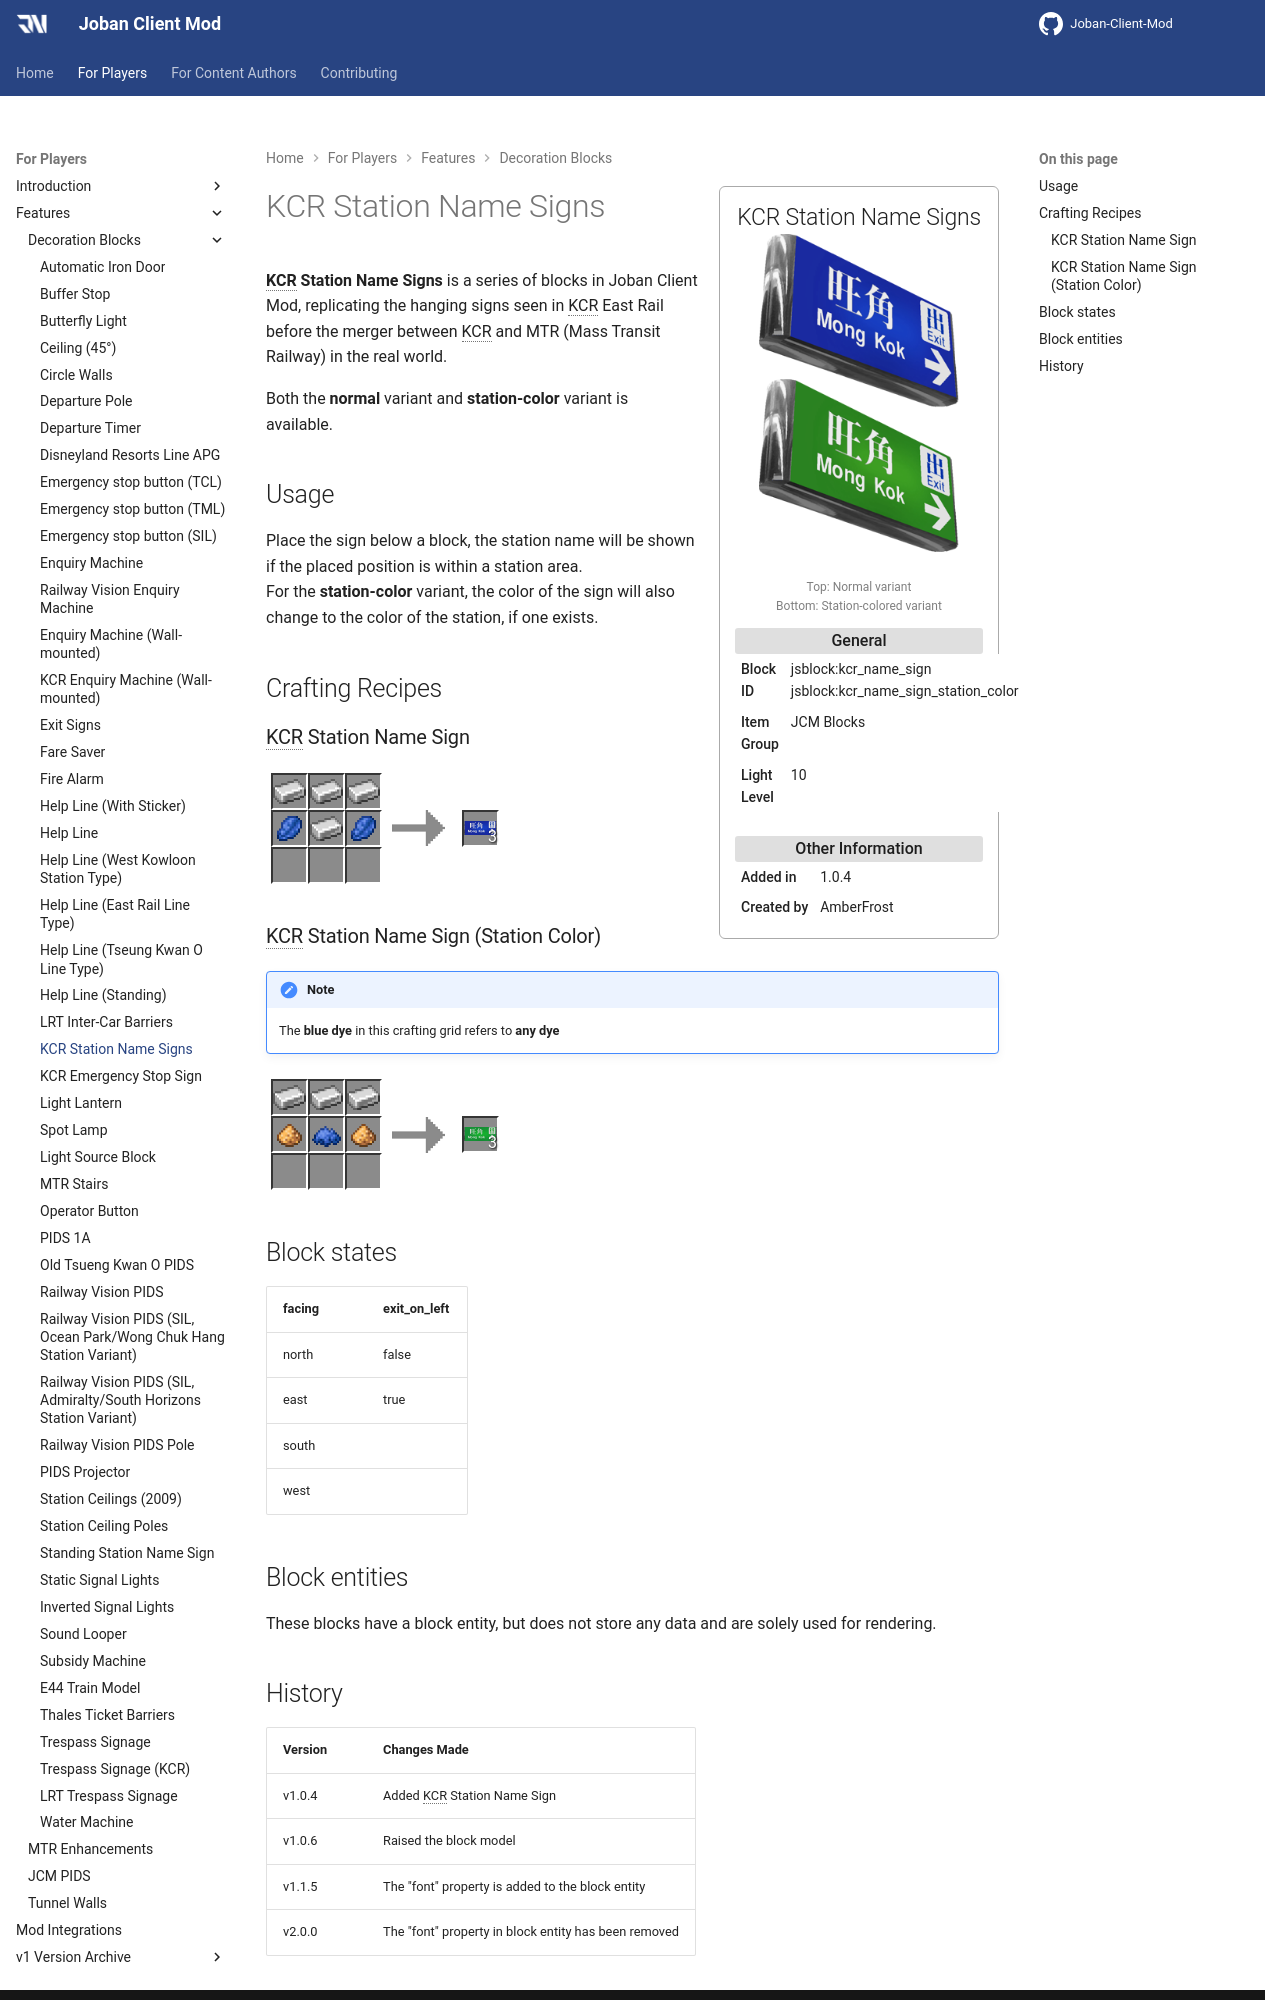

repository: DistrictOfJoban/JCM-Docs · page: v2.2/players/blocks/kcr_station_name_signs/index.html · generator: mkdocs

---
block_ids:
- jsblock:kcr_name_sign
- jsblock:kcr_name_sign_station_color
since: 1.0.4
image: JCM_kcr_station_name_signs.png
image_desc: "Top: Normal variant<br>Bottom: Station-colored variant"
item_group: JCM Blocks
creator: AmberFrost
transparent: false
light_level: 10
recipes:
- jsblock:kcr_name_sign
- jsblock:kcr_name_sign_station_color
---

**KCR Station Name Signs** is a series of blocks in Joban Client Mod, replicating the hanging signs seen in KCR East Rail before the merger between KCR and MTR (Mass Transit Railway) in the real world.

Both the **normal** variant and **station-color** variant is available.

## Usage
Place the sign below a block, the station name will be shown if the placed position is within a station area.  
For the **station-color** variant, the color of the sign will also change to the color of the station, if one exists.

## Crafting Recipes
### KCR Station Name Sign
<div class="crafting">
    <div class="crafting-table">
        <!-- row 1 -->
        <div><img src="./crafting/Minecraft_Iron_ingot.png"></div>
        <div><img src="./crafting/Minecraft_Iron_ingot.png"></div>
        <div><img src="./crafting/Minecraft_Iron_ingot.png"></div>
        <!-- row 2 -->
        <div><img src="./crafting/Minecraft_Lapis_lazuli.png"></div>
        <div><img src="./crafting/Minecraft_Iron_ingot.png"></div>
        <div><img src="./crafting/Minecraft_Lapis_lazuli.png"></div>
        <!-- row 3 -->
        <div></div>
        <div></div>
        <div></div>
    </div>
    <div class="crafting-arrow"></div>
    <div class="crafting-result" data-count="3">
        <img src="./crafting/JCM_Item_Kcr_name_sign.png">
    </div>
</div>

### KCR Station Name Sign (Station Color)
!!! note 
    The **blue dye** in this crafting grid refers to **any dye**

<div class="crafting">
    <div class="crafting-table">
        <!-- row 1 -->
        <div><img src="./crafting/Minecraft_Iron_ingot.png"></div>
        <div><img src="./crafting/Minecraft_Iron_ingot.png"></div>
        <div><img src="./crafting/Minecraft_Iron_ingot.png"></div>
        <!-- row 2 -->
        <div><img src="./crafting/Minecraft_Glowstone_dust.png"></div>
        <div><img src="./crafting/Minecraft_Blue_dye.png"></div>
        <div><img src="./crafting/Minecraft_Glowstone_dust.png"></div>
        <!-- row 3 -->
        <div></div>
        <div></div>
        <div></div>
    </div>
    <div class="crafting-arrow"></div>
    <div class="crafting-result" data-count="3">
        <img src="./crafting/JCM_Item_Kcr_name_sign_station_color.png">
    </div>
</div>

## Block states
| facing | exit_on_left |
|:-------|:-------------|
| north  | false        |
| east   | true         |
| south  |              |
| west   |              |

## Block entities
These blocks have a block entity, but does not store any data and are solely used for rendering.
